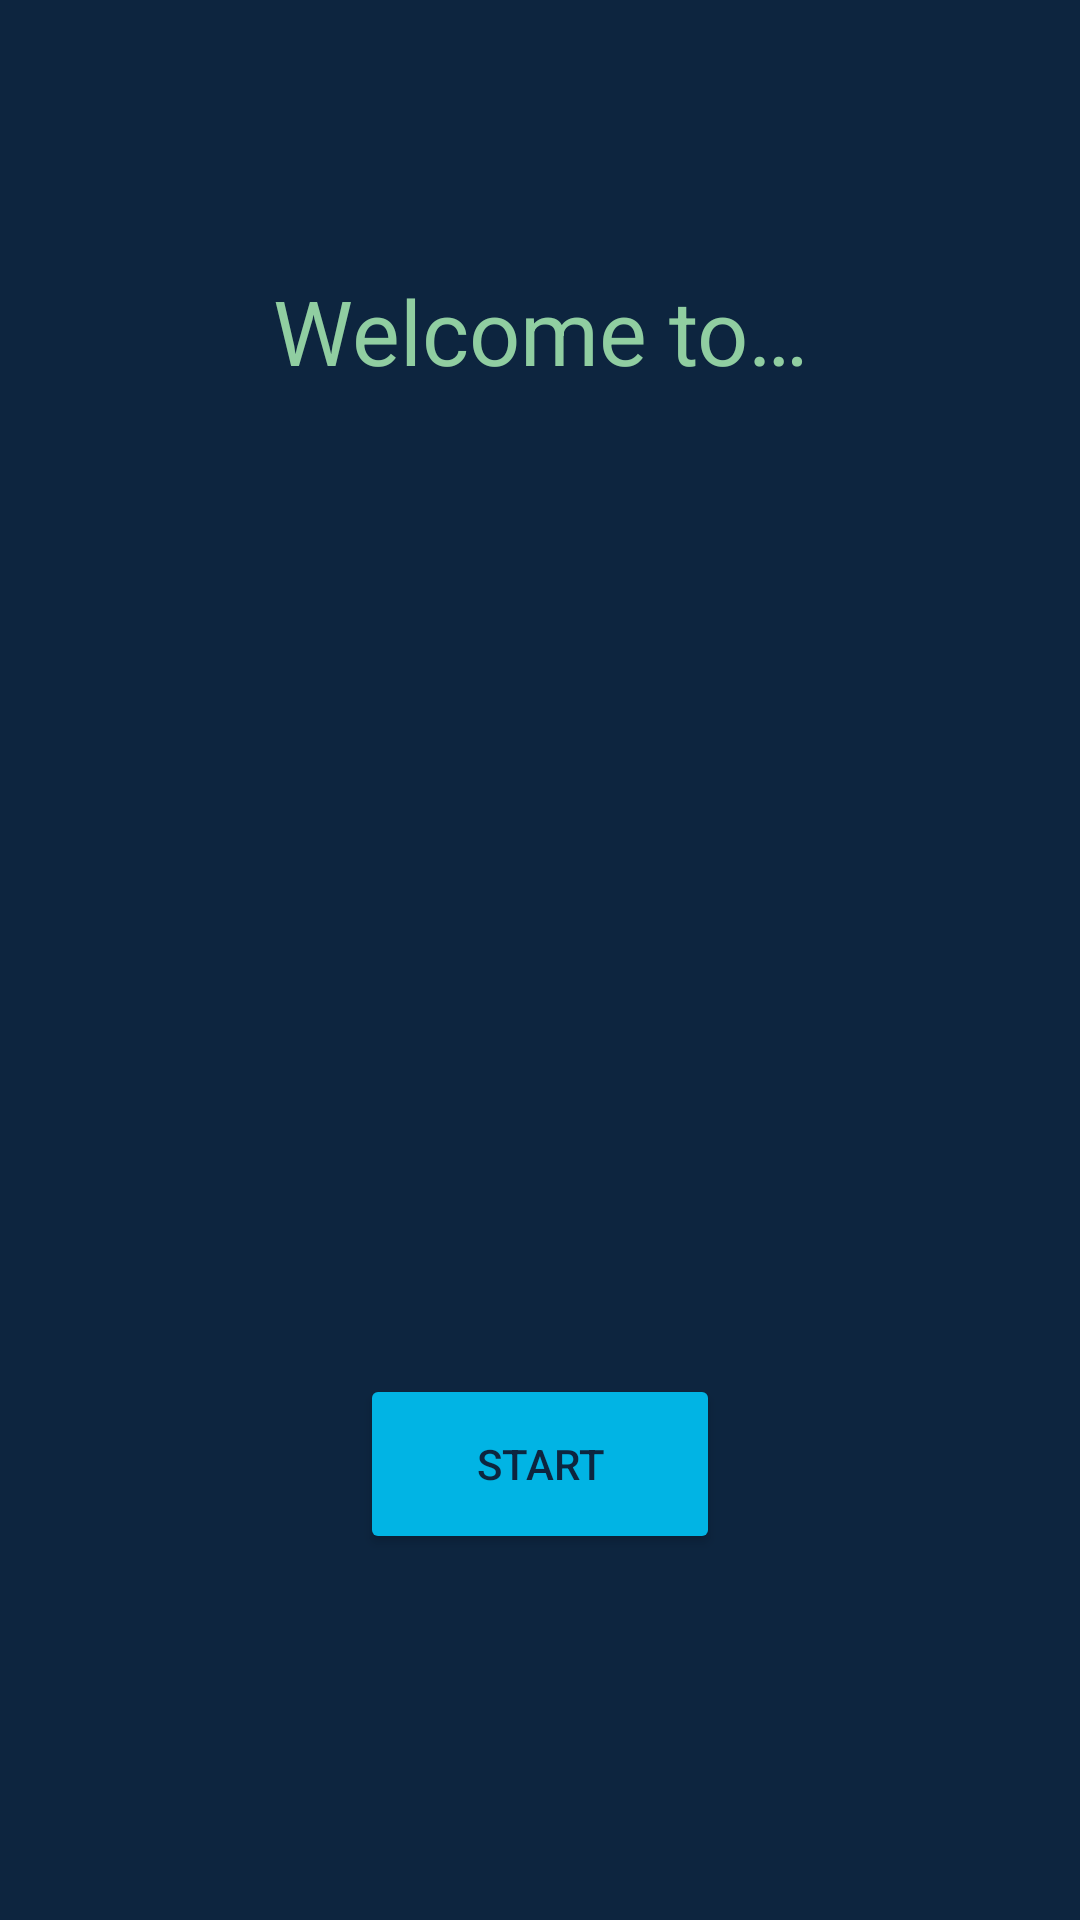

Produce the Android XML layout that renders to this screen, including the resource entries it uses.
<!-- AndroidManifest.xml: application theme Theme.Appelis -->
<!-- res/layout/welcome_screen_activity.xml -->
<?xml version="1.0" encoding="utf-8"?>
<androidx.constraintlayout.widget.ConstraintLayout xmlns:android="http://schemas.android.com/apk/res/android"
    xmlns:app="http://schemas.android.com/apk/res-auto"
    xmlns:tools="http://schemas.android.com/tools"
    android:layout_width="match_parent"
    android:layout_height="match_parent"
    tools:context=".view.ui.MainActivity"
    android:background="@color/color_primary">

    <TextView
        android:id="@+id/textView"
        android:layout_width="wrap_content"
        android:layout_height="wrap_content"
        android:text="@string/welcome"
        android:textColor="@color/color_tertiary"
        android:textSize="30sp"
        app:layout_constraintBottom_toBottomOf="parent"
        app:layout_constraintEnd_toEndOf="parent"
        app:layout_constraintStart_toStartOf="parent"
        app:layout_constraintTop_toTopOf="parent"
        app:layout_constraintVertical_bias="0.15" />

    <ImageView
        android:id="@+id/imageView"
        android:layout_width="300dp"
        android:layout_height="200dp"
        android:src="@drawable/logo1"
        app:layout_constraintBottom_toBottomOf="parent"
        app:layout_constraintEnd_toEndOf="parent"
        app:layout_constraintStart_toStartOf="parent"
        app:layout_constraintTop_toBottomOf="@+id/textView"
        app:layout_constraintVertical_bias="0.15" />

    <Button
        android:id="@+id/btnStart"
        android:layout_width="120dp"
        android:layout_height="60dp"
        android:backgroundTint="@color/color_secondary"
        android:text="@string/start"
        android:textColor="@color/color_primary"
        app:cornerRadius="24dp"
        app:layout_constraintBottom_toBottomOf="parent"
        app:layout_constraintEnd_toEndOf="parent"
        app:layout_constraintStart_toStartOf="parent"
        app:layout_constraintTop_toBottomOf="@+id/imageView"
        app:layout_constraintVertical_bias="0.4" />
</androidx.constraintlayout.widget.ConstraintLayout>
<!-- resources referenced by this layout -->
<resources>
  <color name="color_primary">#0d253f</color>
  <color name="color_secondary">#01b4e4</color>
  <color name="color_tertiary">#90cea1</color>
  <string name="start">Start</string>
  <string name="welcome">Welcome to…</string>
  <style name="Theme.Appelis" parent="Theme.MaterialComponents.DayNight.DarkActionBar">
          
          <item name="colorPrimary">@color/color_primary</item>
          <item name="colorPrimaryVariant">@color/color_secondary</item>
          <item name="colorOnPrimary">@color/color_tertiary</item>
          
          <item name="colorSecondary">@color/color_primary</item>
          <item name="colorSecondaryVariant">@color/color_primary</item>
          <item name="colorOnSecondary">@color/black</item>
          
          <item name="android:statusBarColor">@color/color_primary</item>
          
      </style>
  <color name="black">#FF000000</color>
</resources>
